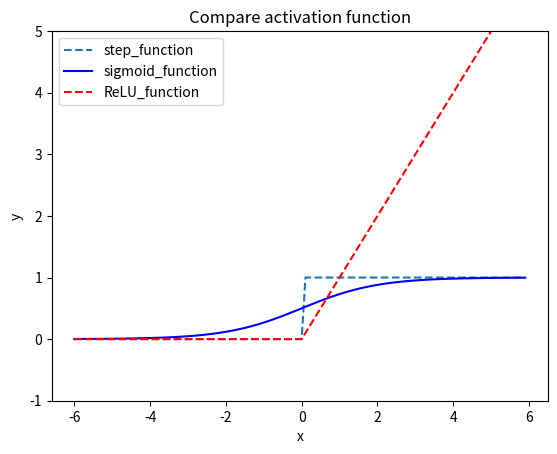

The script that saved this image:
import numpy as np
import matplotlib.pylab as plt

def step_function(x):
    return np.array(x>0, dtype=np.int32)

def sigmoid(x):
    return 1/(1+np.exp(-x))

def relu(x):
    return np.maximum(0,x)

x=np.arange(-6.0,6.0,0.1)
y1=step_function(x)
y2=sigmoid(x)
y3=relu(x)
plt.plot(x,y1,'--',label='step_function')
plt.plot(x,y2,'b-',label='sigmoid_function')
plt.plot(x,y3,'r--',label='ReLU_function')
plt.legend()
plt.ylim(-1.0,5.0)
plt.xlabel('x')
plt.ylabel('y')
plt.title('Compare activation function')
plt.show()



